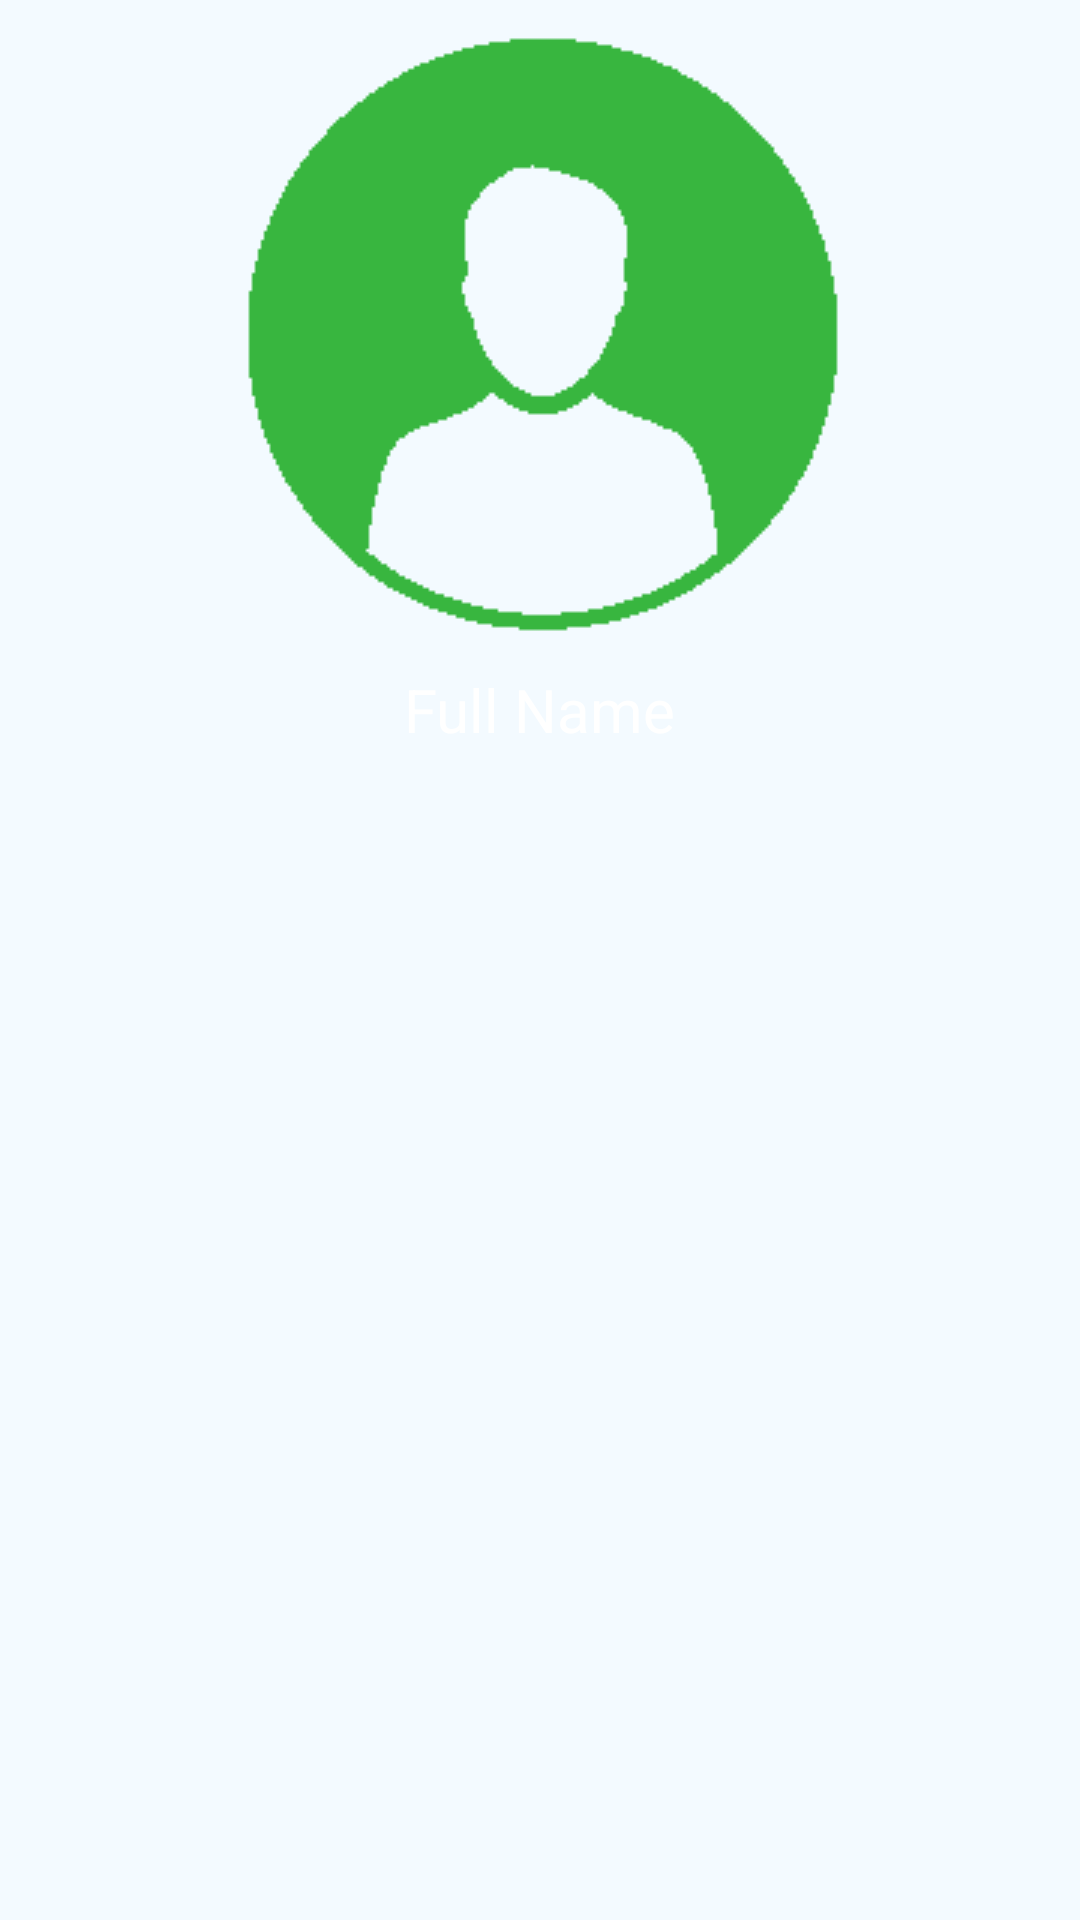

This screen was rendered from an Android layout file. Write that file and the resources it references.
<!-- AndroidManifest.xml: application theme AppTheme -->
<!-- res/layout/activity_profile.xml -->
<?xml version="1.0" encoding="utf-8"?>
<LinearLayout xmlns:android="http://schemas.android.com/apk/res/android"
    xmlns:app="http://schemas.android.com/apk/res-auto"
    xmlns:tools="http://schemas.android.com/tools"
    android:layout_width="match_parent"
    android:layout_height="match_parent"
    android:orientation="vertical"
    android:padding="10dp"
    tools:context=".views.Profile">

    <ImageView
        android:layout_width="match_parent"
        android:layout_height="wrap_content"
        android:src="@drawable/dp_placeholder" />


    <LinearLayout
        android:layout_width="match_parent"
        android:layout_height="wrap_content"
        android:background="@drawable/background_round"
        android:gravity="center"
        android:orientation="horizontal"
        android:padding="10dp">


        <TextView
            android:id="@+id/tv_UserFullName"
            android:layout_width="wrap_content"
            android:layout_height="wrap_content"
            android:text="Full Name"
            android:textColor="#ffffff"
            android:textSize="20dp" />


    </LinearLayout>


</LinearLayout>
<!-- resources referenced by this layout -->
<resources>
  <!-- drawable dp_placeholder: png bitmap (drawable, 4125 bytes) -->
  <style name="AppTheme" parent="Theme.AppCompat.Light.DarkActionBar">
          
          <item name="colorPrimary">@color/colorPrimary</item>
          <item name="colorPrimaryDark">@color/colorPrimaryDark</item>
          <item name="colorAccent">@color/colorPrimary</item>
          <item name="colorControlActivated">@color/colorPrimary</item>
          <item name="android:windowBackground">@color/bg_color</item>
      </style>
  <color name="colorPrimary">#347538</color>
  <color name="colorPrimaryDark">#1A461A</color>
  <color name="bg_color">#f3faff</color>
</resources>
